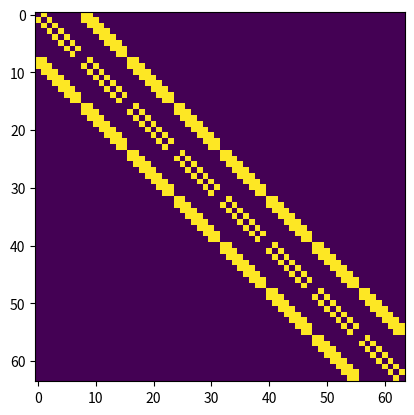
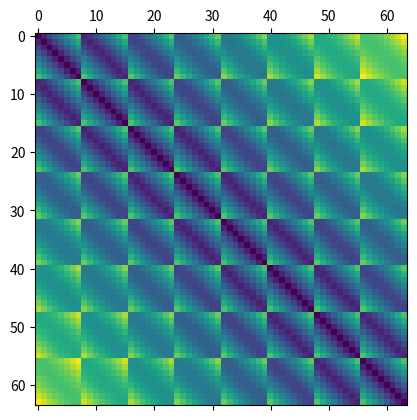
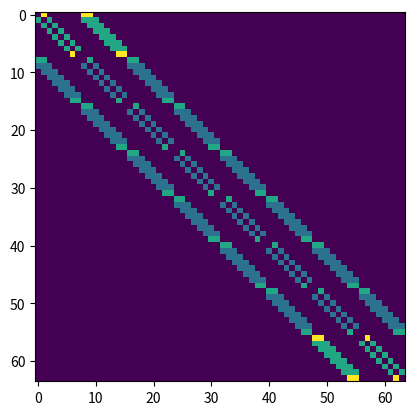

Write Python code to recreate these figures, in order.
import numpy as np
import matplotlib.pyplot as plt

matrix = np.zeros((8, 8))
S = np.zeros((matrix.size, matrix.size))

for i in range(matrix.shape[0]):
    for j in range(matrix.shape[1]):
        for x in range(-1, 2):
            for y in range(-1, 2):
                if x == 0 and y == 0:
                    continue
                try:
                    S[np.ravel_multi_index((i, j), matrix.shape), np.ravel_multi_index((i + x, j + y), matrix.shape)] = 1
                except:
                    continue

print(matrix)
print(np.where(S[9,:] != 0))
plt.imshow(S)
plt.show()

d_base = 0.3
D = np.zeros((matrix.size, matrix.size))

for n in range(matrix.size):
    for m in range(matrix.size):
        if n == m:
            continue
        i, j = np.unravel_index(n, matrix.shape)
        x, y = np.unravel_index(m, matrix.shape)
        D[n, m] = d_base * np.linalg.norm(np.asarray([i - x, j - y]))

plt.matshow(D)
plt.show()

P = S.copy()
for i in range(P.shape[0]):
    P[i] = P[i] / np.sum(P[i])

print(P)
plt.imshow(P)
plt.show()

path = [0,1,2,3,4,5,17,18,19]
p = 1
p_= []

valid_path = True
for i in range(len(path)-1):
    if S[path[i],path[i + 1]] == 1:
        print(f"Step from {path[i]} to {path[i + 1]} is valid.")
        p_.append(P[path[i],path[i+1]])
    else:
        print(f"Step from {path[i]} to {path[i + 1]} is invalid.")
        valid_path = False
        break

p_=np.asarray(p_)
p_ = -np.log(p_.prod())


print(f"Path: {valid_path}")
print(f"Cost path: {p_}")
